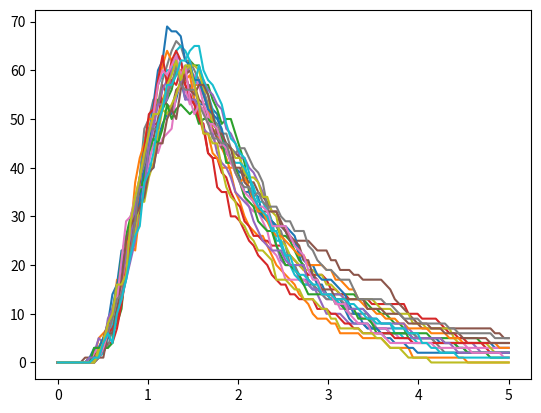

Python code for this plot:
#!/usr/bin/env python2
# -*- coding: utf-8 -*-
"""
Created on Thu Dec 13 12:46:26 2018

[redacted]
"""

import numpy as np
import matplotlib.pyplot as plt
from scipy.special import gammainc
#==============================================================================
# parameter settings
#==============================================================================

# simulation for one cell
### assign state indices 
# 0 represents Thn
# 1 represents Th1_0
# 2 represents Th2_0
# 3 represents Th1
# 4 represents Th2

start = 0
stop = 5
nsteps = 100
ncells = 100
alpha = 10
beta = 10.
nstates = 7
#==============================================================================
# functions
#==============================================================================
def gamma_cdf(t, alpha, beta):
    dummy = t*beta
    return gammainc(alpha,dummy)      


def make_cells(ncells, nsteps, nstates):
    cells = np.zeros((ncells, nsteps, nstates))
    for i in range(cells.shape[0]):
        # rnd_nr for influx
        cells[i, :, 4] = np.random.exponential(1.)
        # random number for th0 to th_eff transition
        cells[i, :, 5] = np.random.rand()
        # exp rnd for death time of th_eff cell
        cells[i, :, 6] = np.random.exponential(1.)
    
    return cells

def get_cells(cells, time):
    """
    input: cells and time, which is output from the function: run_stochastic_simulation
    use this for the model with precursor state times included
    """
    all_cells = cells[:,:, 0]
        
    # make some dummy lists
    naive_cells = []
    th1_cells = []
    dead_cells = []
    
    # for each time step, check how many of the cells belong to each subtype
    for t in range(len(time)):
        x = all_cells[:,t]
        naive_cells.append(len(x[x==0]))
        th1_cells.append(len(x[x==1]))
        dead_cells.append(len(x[x==2]))
    
    return [naive_cells,th1_cells, dead_cells]
#==============================================================================
# simulations
#==============================================================================
def semi_markov_simulation(start, stop, nsteps, ncells, alpha, beta, nstates):
    """
    run a simulation of the th1 th2 models   
    this function uses the a cumulative gamma fct integral to calculate transition probability
    """
    cells = make_cells(ncells, nsteps, nstates)
    time = np.linspace(start, stop, nsteps)
    
    for i in range(len(time)-1):
        t = time[i]
        t_new = time[i+1]
           
        # cell for each time step
        cell_j = cells[:,i,:]
        
        # look at each cell
        for j in range(cell_j.shape[0]):

            cell = cell_j[j,:]           
            # if cell is a naive cell, check if probability to transition is greater than rnd nr
            if cell[0] == 0:
                if cell[5] > cell[1]:
                    cell[1] = cell[1]+(gamma_cdf(t_new, alpha, beta)-gamma_cdf(t, alpha, beta))
                else:
                    cell[0] = 1
                    cell[2] = t
            
            if cell[0] == 1 and cell[6] < (t - cell[2]):
                cell[0] = 2       
                
                    
            cells[j,i+1,:] = cell
            
    return [cells, time]     



#==============================================================================
# plot
#==============================================================================

for _ in range(20):
    simulation = semi_markov_simulation(start, stop, nsteps, ncells, alpha, beta, nstates)
    cell_numbers = get_cells(*simulation)

    time = np.linspace(start, stop, nsteps)
    #plt.plot(time, cell_numbers[0])
    plt.plot(time, cell_numbers[1])